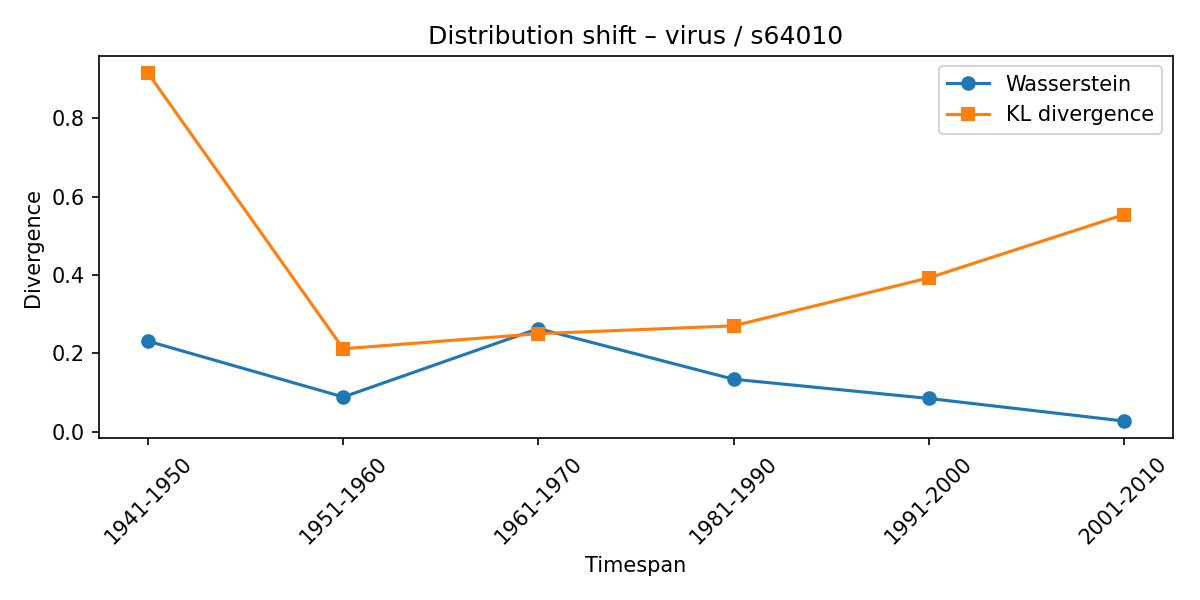

Data behind this chart, as committed beside it:
synset, lexeme, from_timespan, to_timespan, wasserstein, kl_divergence
s64010, virus, 1901-1910, 1941-1950, 0.2312, 0.9149
s64010, virus, 1941-1950, 1951-1960, 0.08883, 0.2119
s64010, virus, 1951-1960, 1961-1970, 0.2635, 0.2505
s64010, virus, 1961-1970, 1981-1990, 0.1342, 0.2704
s64010, virus, 1981-1990, 1991-2000, 0.08517, 0.3929
s64010, virus, 1991-2000, 2001-2010, 0.02755, 0.5542
